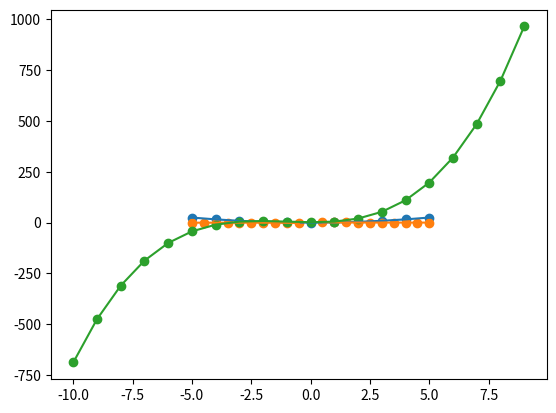

The matplotlib source for this figure:
import matplotlib.pyplot as plt
import numpy as np

%matplotlib inline

### a)

x = np.arange(-5,6,1)
y = x**2

plt.plot(x,y)
plt.scatter(x,y);

### b)

x = np.arange(-5,5.1,0.5)
y = 1/x

plt.plot(x,y)
plt.scatter(x,y);

### c)

x = np.arange(-10,10,1)
y = x**3+3*x**2-x+2

plt.plot(x,y)
plt.scatter(x,y);

